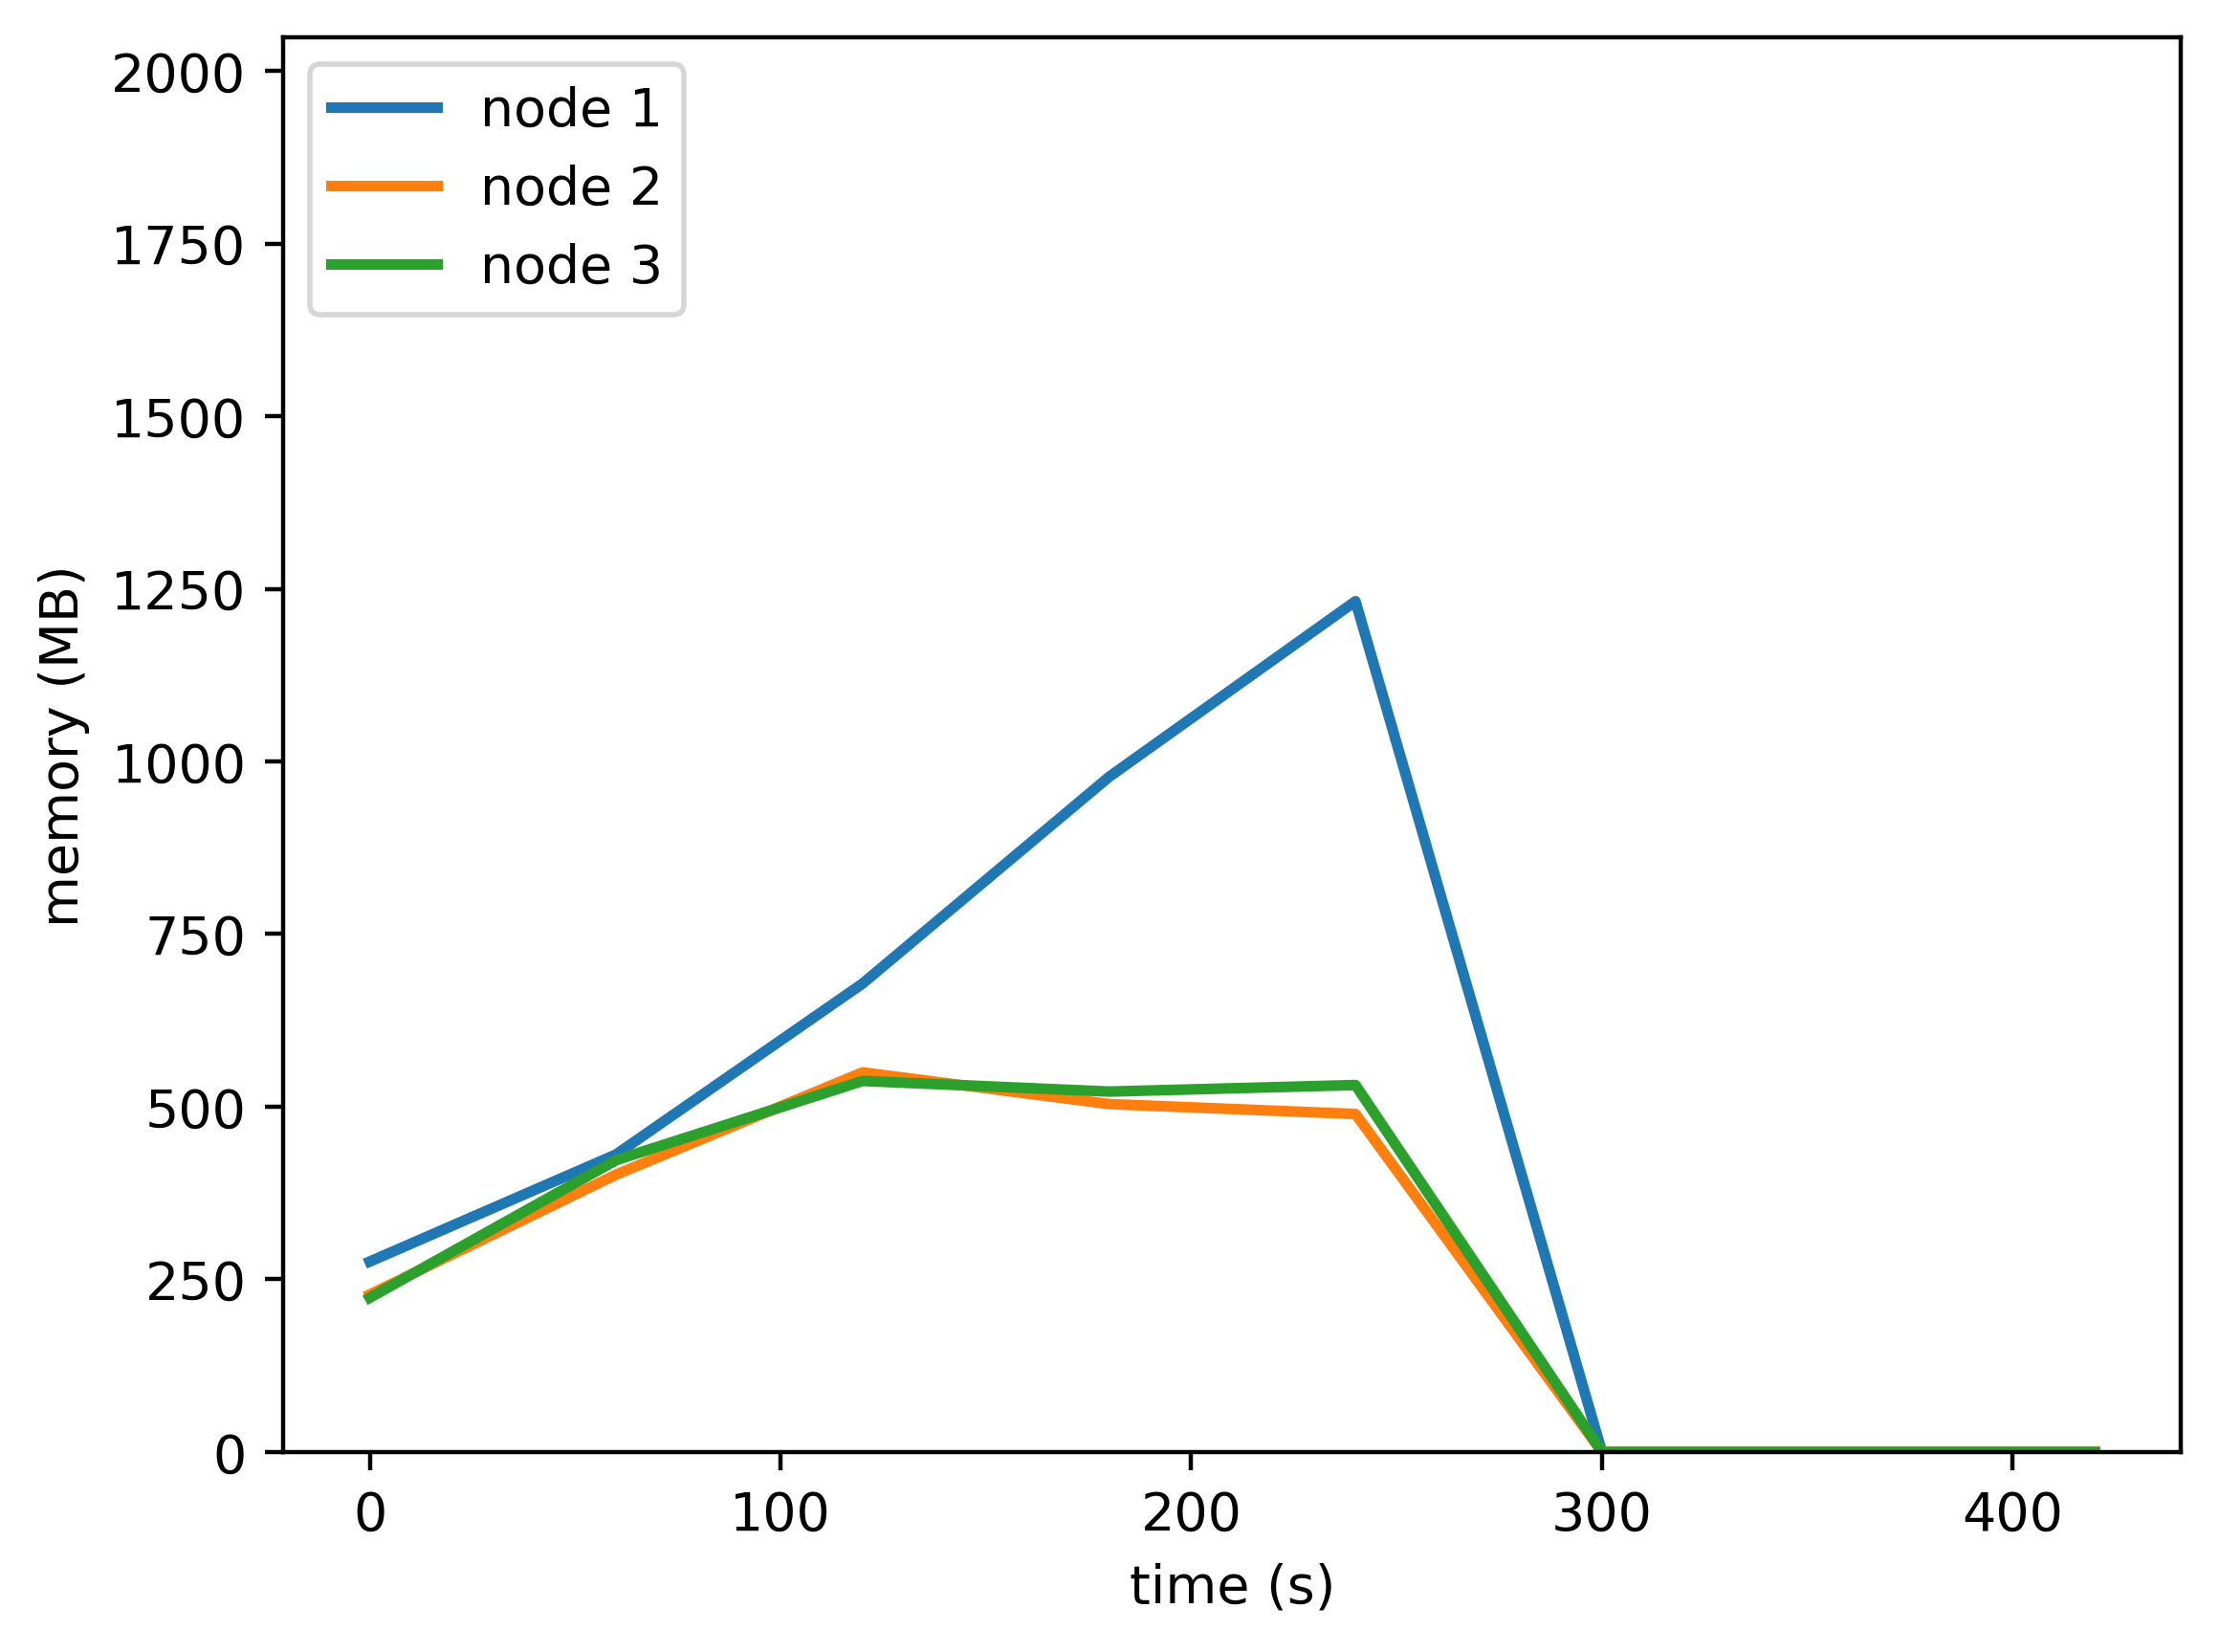

Source data for this figure (header and first rows):
timestamp, ppgcc-m02, ppgcc-m02 pod amount, ppgcc-m03, ppgcc-m03 pod amount, ppgcc-m04, ppgcc-m04 pod amount
0, 282304, 2, 233412, 2, 228664, 2
60, 441196, 2, 411316, 2, 432812, 2
120, 694628, 2, 562896, 2, 550172, 2
180, 1001064, 2, 515904, 2, 534444, 2
240, 1261568, 2, 501200, 2, 544116, 2
300, 0, 2, 0, 2, 0, 2
360, 0, 2, 0, 2, 0, 2
420, 0, 2, 0, 2, 0, 2
